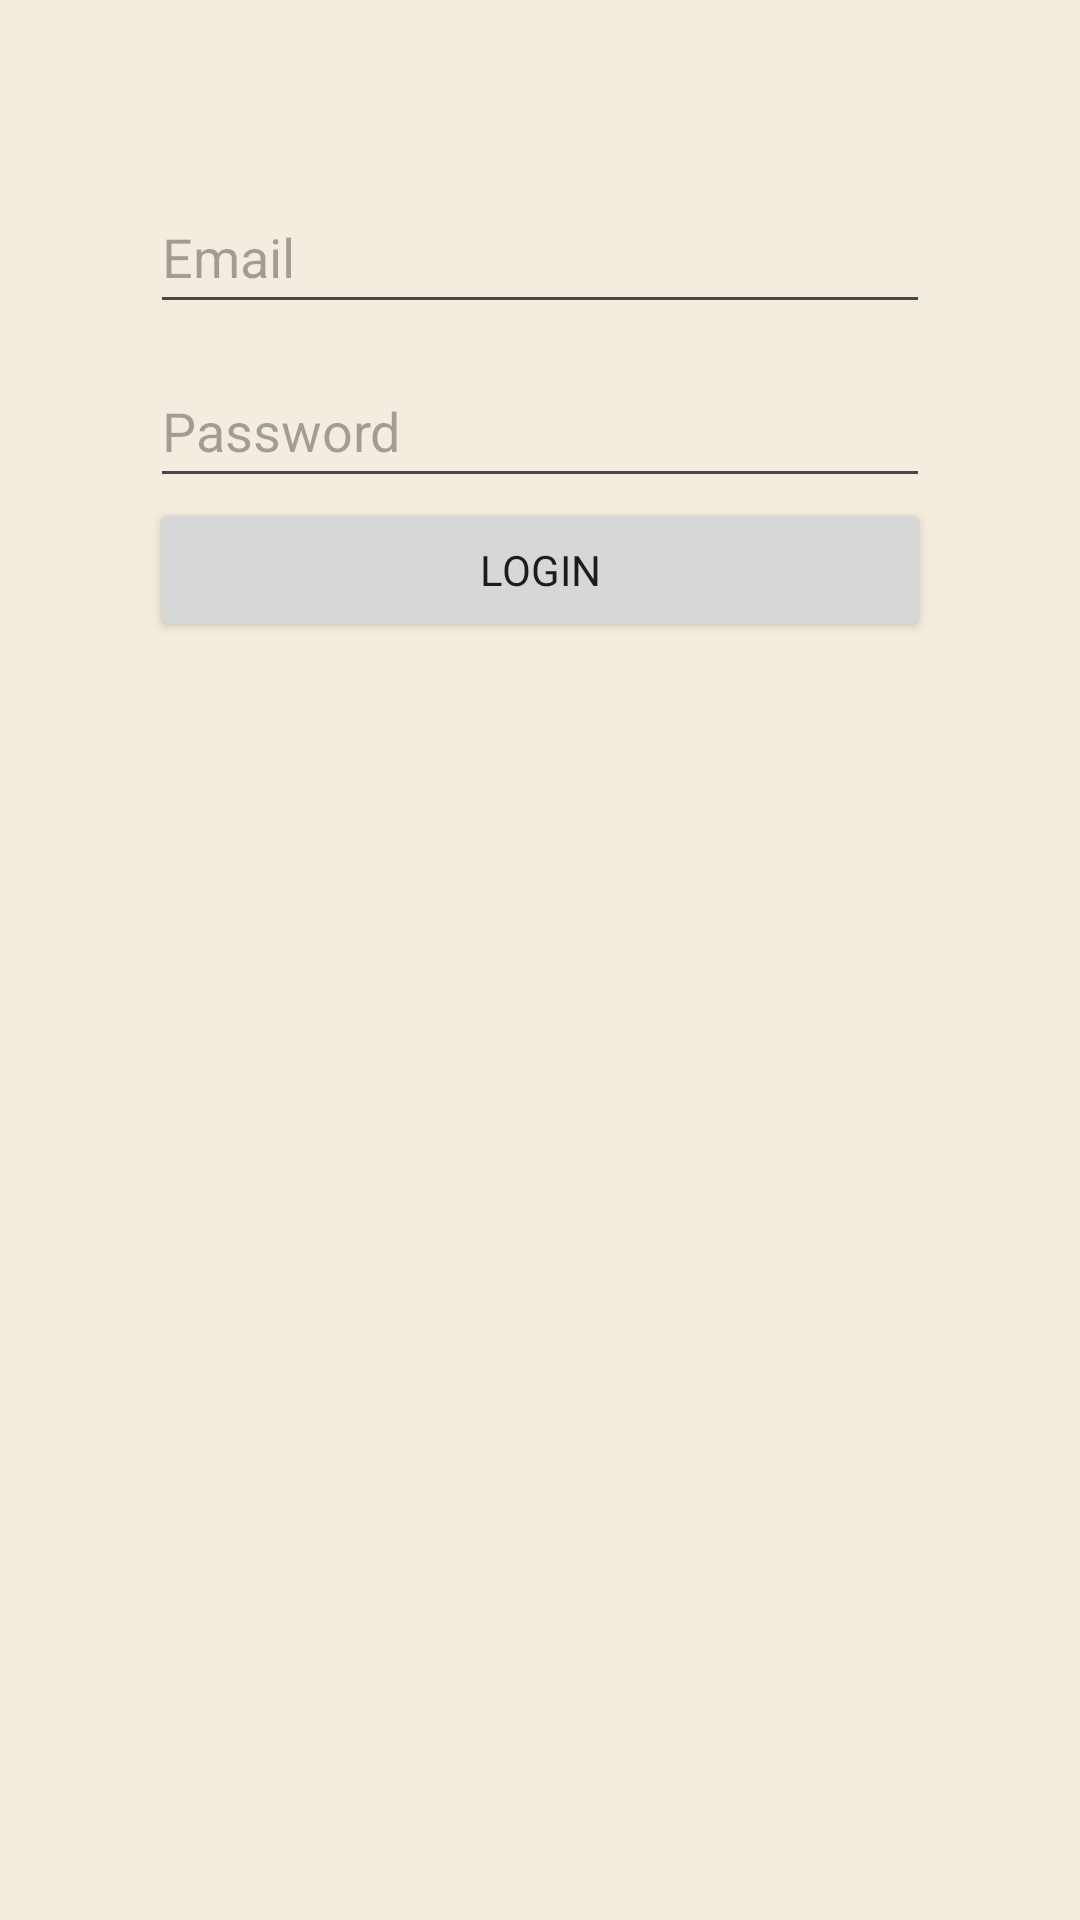

Here is an Android app screen rendered from its layout file. Give the layout XML and the strings, colors and styles it references.
<!-- AndroidManifest.xml: application theme Theme.AsianArtMuseum -->
<!-- res/layout/activity_login.xml -->
<?xml version="1.0" encoding="utf-8"?>
<androidx.constraintlayout.widget.ConstraintLayout xmlns:android="http://schemas.android.com/apk/res/android"
    xmlns:app="http://schemas.android.com/apk/res-auto"
    xmlns:tools="http://schemas.android.com/tools"
    android:layout_width="match_parent"
    android:layout_height="match_parent">

    <LinearLayout
        android:layout_width="0dp"
        android:layout_height="wrap_content"
        android:orientation="vertical"
        android:padding="50dp"
        app:layout_constraintBottom_toBottomOf="parent"
        app:layout_constraintEnd_toEndOf="parent"
        app:layout_constraintStart_toStartOf="parent"
        app:layout_constraintTop_toTopOf="parent"
        app:layout_constraintVertical_bias="0.0">

        <EditText
            android:id="@+id/emailEditText"
            android:layout_width="match_parent"
            android:layout_height="wrap_content"
            android:layout_marginTop="10dp"
            android:ems="10"
            android:hint="@string/hint_email"
            android:inputType="textEmailAddress"
            android:minHeight="48dp"
            android:autofillHints="emailAddress"
            />

        <EditText
            android:id="@+id/passwordEditText"
            android:layout_width="match_parent"
            android:layout_height="wrap_content"
            android:layout_marginTop="10dp"
            android:ems="10"
            android:hint="@string/hint_password"
            android:inputType="textPassword"
            android:minHeight="48dp"
            android:autofillHints="password"/>

        <Button
            android:id="@+id/loginButton"
            android:layout_width="match_parent"
            android:layout_height="wrap_content"
            android:text="@string/action_login"/>

    </LinearLayout>

</androidx.constraintlayout.widget.ConstraintLayout>
<!-- resources referenced by this layout -->
<resources>
  <string name="action_login">Login</string>
  <string name="hint_email">Email</string>
  <string name="hint_password">Password</string>
  <style name="Theme.AsianArtMuseum" parent="Base.Theme.AsianArtMuseum" />
  <style name="Base.Theme.AsianArtMuseum" parent="Theme.Material3.Light.NoActionBar">
          
          <item name="colorPrimary">@color/crimson_red</item>
          <item name="colorOnPrimary">@color/white</item>
          <item name="colorPrimaryContainer">@color/dark_crimson</item>
          <item name="colorOnPrimaryContainer">@color/white</item>
  
          
          <item name="colorSecondary">@color/golden_yellow</item>
          <item name="colorOnSecondary">@color/white</item>
          <item name="colorSecondaryContainer">@color/dark_gold</item>
          <item name="colorOnSecondaryContainer">@color/white</item>
  
          
          <item name="colorTertiary">@color/sage_green</item>
          <item name="colorOnTertiary">@color/white</item>
          <item name="colorOutline">@color/sage_green</item>
  
          
          <item name="android:windowBackground">@color/warm_beige</item>
          <item name="colorSurface">@color/cream</item>
          <item name="colorOnSurface">@color/charcoal_brown</item>
          <item name="colorOnSurfaceVariant">@color/taupe_gray</item>
  
          
          <item name="android:statusBarColor">@color/warm_beige</item>
          <item name="android:navigationBarColor">@color/cream</item>
          <item name="android:windowLightStatusBar">true</item>
  
          
          <item name="fontFamily">@font/noto_sans_sc_regular</item>
      </style>
  <color name="crimson_red">#A6272B</color>
  <color name="white">#FFFFFFFF</color>
  <color name="dark_crimson">#7A1B1E</color>
  <color name="golden_yellow">#C9A227</color>
  <color name="dark_gold">#8E7018</color>
  <color name="sage_green">#8FA88A</color>
  <color name="warm_beige">#F4ECDE</color>
  <color name="cream">#FBF6EC</color>
  <color name="charcoal_brown">#2A2420</color>
  <color name="taupe_gray">#6B6055</color>
</resources>
